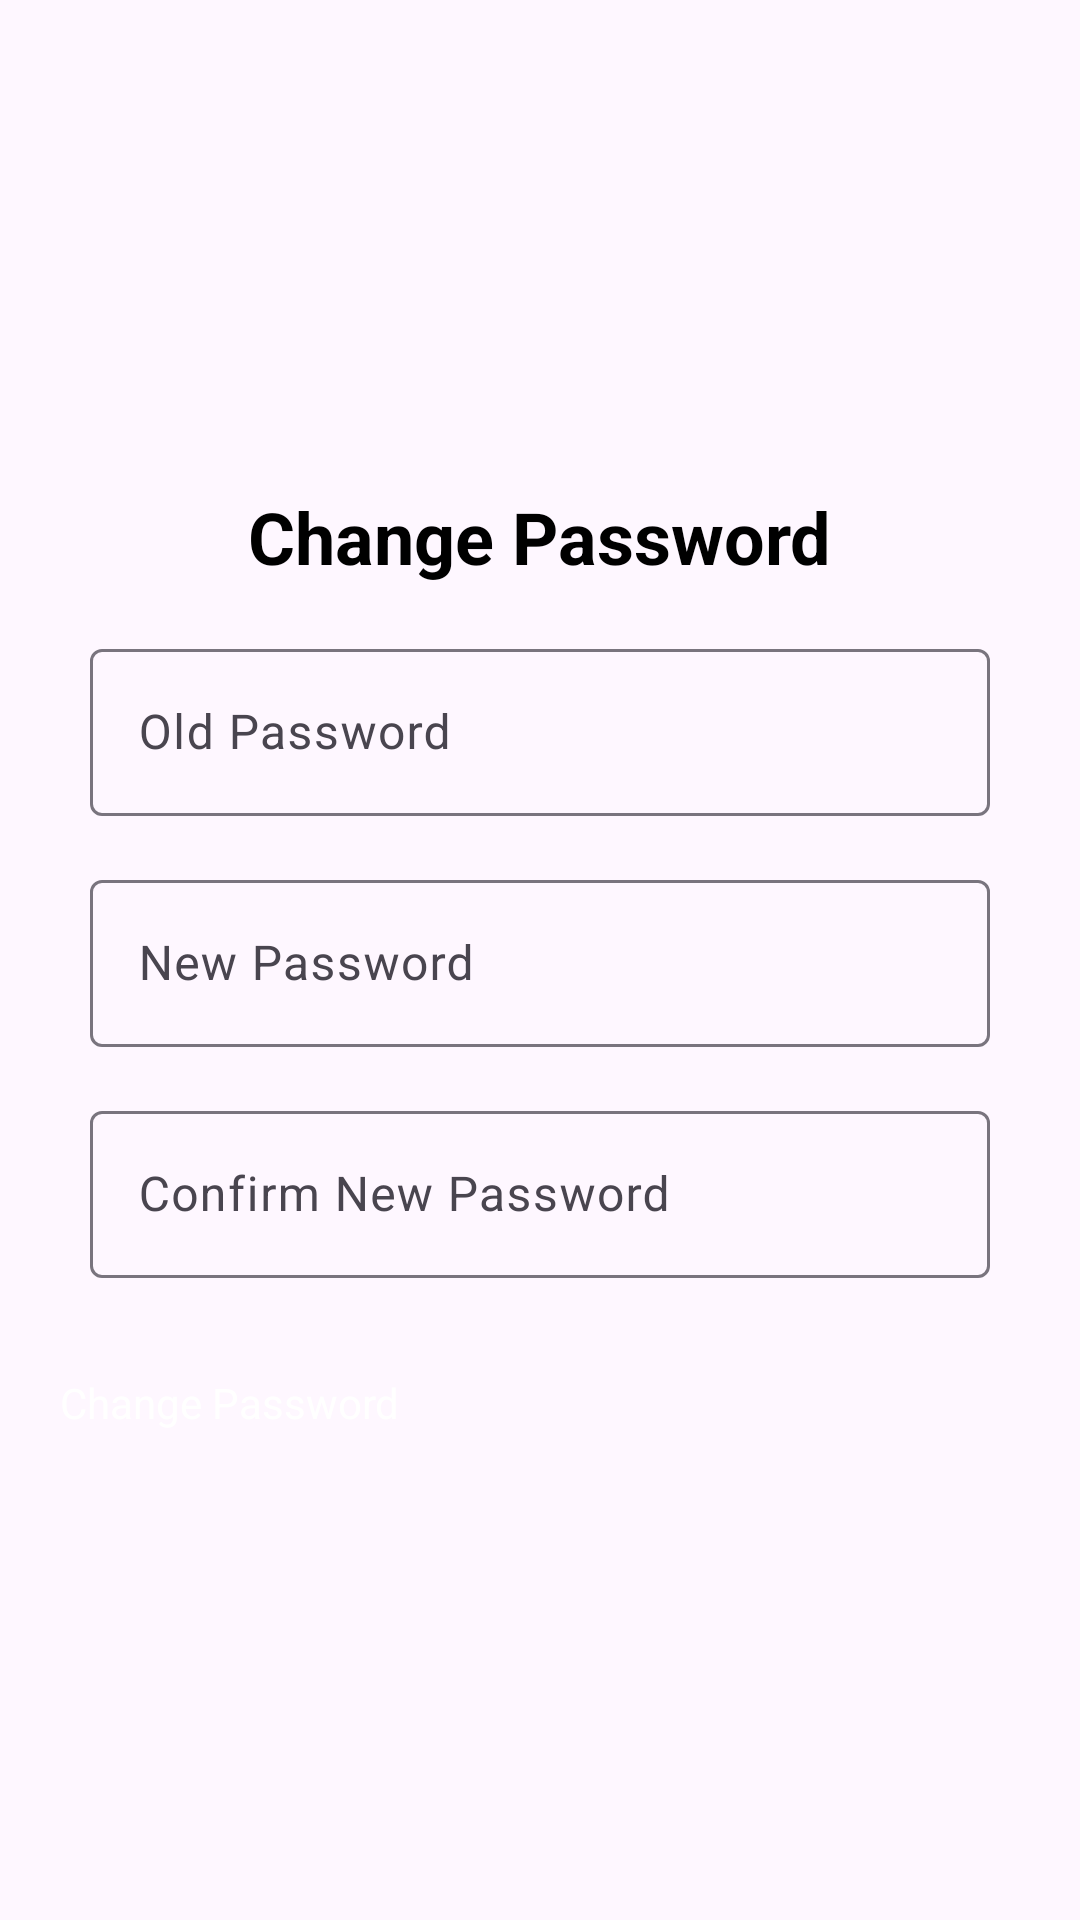

Reconstruct the res/layout file that produces this screen, plus the resources it refers to.
<!-- AndroidManifest.xml: application theme Theme.Thriftly -->
<!-- res/layout/activity_change_password.xml -->
<?xml version="1.0" encoding="utf-8"?>
<LinearLayout  xmlns:android="http://schemas.android.com/apk/res/android"
    xmlns:app="http://schemas.android.com/apk/res-auto"
    xmlns:tools="http://schemas.android.com/tools"
    android:id="@+id/main"
    android:layout_width="match_parent"
    android:layout_height="match_parent"
    android:orientation="vertical"
    android:padding="20dp"
    android:gravity="center"
    tools:context=".Authen.ChangePasswordActivity">

    
    <TextView
        android:id="@+id/tvChangePasswordTitle"
        android:layout_width="wrap_content"
        android:layout_height="wrap_content"
        android:text="Change Password"
        android:textSize="24sp"
        android:textStyle="bold"
        android:layout_gravity="center"
        android:paddingBottom="16dp"
        android:textColor="@android:color/black" />

    
    <com.google.android.material.textfield.TextInputLayout
        android:layout_width="match_parent"
        android:layout_height="wrap_content"
        android:hint="Old Password">

        <com.google.android.material.textfield.TextInputEditText
            android:id="@+id/edtOldPassword"
            android:layout_width="match_parent"
            android:layout_height="wrap_content"
            android:inputType="textPassword"
            android:layout_marginStart="10dp"
            android:layout_marginEnd="10dp"
            android:drawableStart="@drawable/ic_password"
            android:drawablePadding="10dp" />
    </com.google.android.material.textfield.TextInputLayout>

    
    <com.google.android.material.textfield.TextInputLayout
        android:layout_width="match_parent"
        android:layout_height="wrap_content"
        android:hint="New Password"
        android:layout_marginTop="16dp">

        <com.google.android.material.textfield.TextInputEditText
            android:id="@+id/edtNewPassword"
            android:layout_width="match_parent"
            android:layout_height="wrap_content"
            android:layout_marginStart="10dp"
            android:layout_marginEnd="10dp"
            android:inputType="textPassword"
            android:drawableStart="@drawable/ic_password"
            android:drawablePadding="10dp" />
    </com.google.android.material.textfield.TextInputLayout>

    
    <com.google.android.material.textfield.TextInputLayout
        android:layout_width="match_parent"
        android:layout_height="wrap_content"
        android:hint="Confirm New Password"
        android:layout_marginTop="16dp">

        <com.google.android.material.textfield.TextInputEditText
            android:id="@+id/edtConfirmNewPassword"
            android:layout_width="match_parent"
            android:layout_height="wrap_content"
            android:layout_marginStart="10dp"
            android:layout_marginEnd="10dp"
            android:inputType="textPassword"
            android:drawableStart="@drawable/ic_password"
            android:drawablePadding="10dp" />
    </com.google.android.material.textfield.TextInputLayout>

    
    <Button
        android:id="@+id/btnChangePassword"
        android:layout_width="match_parent"
        android:layout_height="wrap_content"
        android:text="Change Password"
        android:layout_marginTop="32dp"
        android:backgroundTint="@color/colorPrimary"
        android:textColor="@android:color/white" />

</LinearLayout>
<!-- resources referenced by this layout -->
<resources>
  <color name="colorPrimary">#8692f7</color>
  <style name="Theme.Thriftly" parent="Base.Theme.Thriftly" />
  <style name="Base.Theme.Thriftly" parent="Theme.Material3.DayNight.NoActionBar">
          
          
          <item name="buttonStyle">@null</item>
      </style>
</resources>
